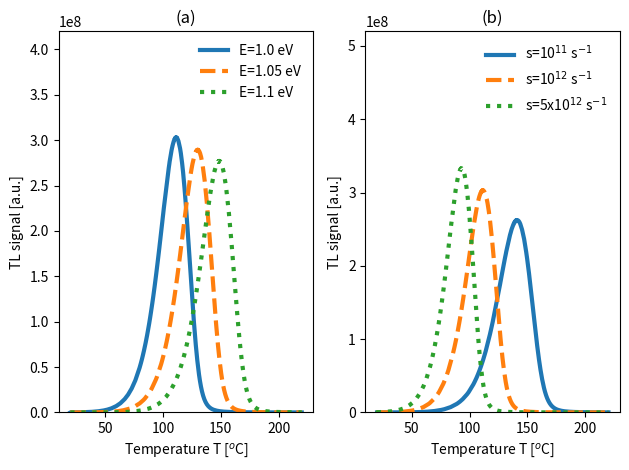

The matplotlib source for this figure:
# Varying the parameters E,s in the OTOR model
import numpy as np
from scipy.integrate import solve_ivp
import matplotlib.pyplot as plt
import warnings
warnings.filterwarnings("ignore")
# Numerical parameters for OTOR.
N,      Am,     hr ,  kB= \
1e10,  1e-8   , 1,  8.617e-5
yinit = [1e10,0,1e10]
def TL(An,E,s):
    def f(t, y):
        dydt =[-y[0]*s*np.exp(-E/(kB*(273+hr*t)))+y[1]*An*\
        (N-y[0]), y[0]*s*np.exp(-E/(kB*(273+hr*t)))- y[1]*\
        An*(N-y[0])-y[2]*Am*y[1], -y[2]*Am*y[1]]
        return dydt
    sol = solve_ivp(lambda t, y: f(t, y), [20,220],yinit)
    nvals,ncvals,mvals=np.squeeze(sol.y)
    temps=hr*np.squeeze(sol.t)
    return temps, nvals,ncvals,mvals
plt.subplot(1,2,1)
labels=['E=1.0 eV','E=1.05 eV','E=1.1 eV']
lins=['solid','dashed','dotted']
E=[1.,1.05,1.1]
for j in range (0,3,1): 
     temps, nvals, ncvals, mvals=TL(1e-10,E[j],1e12)
     plt.plot(temps, Am*ncvals*mvals,
     linestyle=lins[j], linewidth=3,label=labels[j])
plt.ylim(0,4.2e8)
leg = plt.legend()
leg.get_frame().set_linewidth(0.0)
plt.ylabel('TL signal [a.u.]')
plt.xlabel(r'Temperature T [$^{o}$C]')
plt.title(r'(a)')
plt.subplot(1,2,2)
s=[1e11,1e12,5e12]
labels=[r's=10$^{11}$ s$^{-1}$',r's=10$^{12}$ s$^{-1}$',
r's=5x10$^{12}$ s$^{-1}$']
for j in range (0,3,1): 
     temps, nvals, ncvals, mvals=TL(1e-10,1,s[j])
     plt.plot(temps, Am*ncvals*mvals,
     linestyle=lins[j],linewidth=3, label=labels[j])
plt.ylim(0,5.2e8)
leg = plt.legend()
leg.get_frame().set_linewidth(0.0)
plt.ylabel('TL signal [a.u.]')
plt.xlabel(r'Temperature T [$^{o}$C]')
plt.title(r'(b)')
plt.tight_layout()
plt.show()